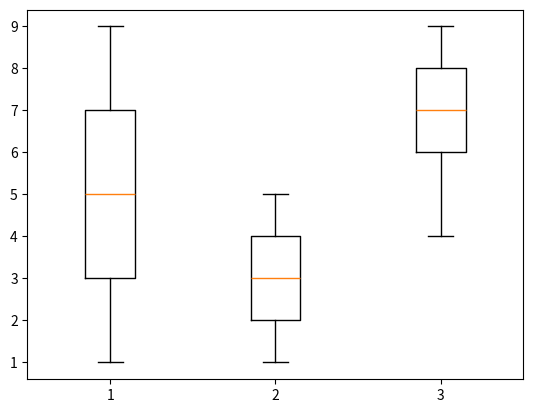

Reproduce this figure in Python.
from matplotlib import pyplot as plt
# it  gives us 25%,50%,75%,max,min of the data
one=[1,2,3,4,5,6,7,8,9]
two=[1,2,3,4,5,4,3,2,1]
three=[6,7,8,9,8,7,6,5,4]
data=list([one,two,three])
plt.boxplot(data)
print(plt.show())